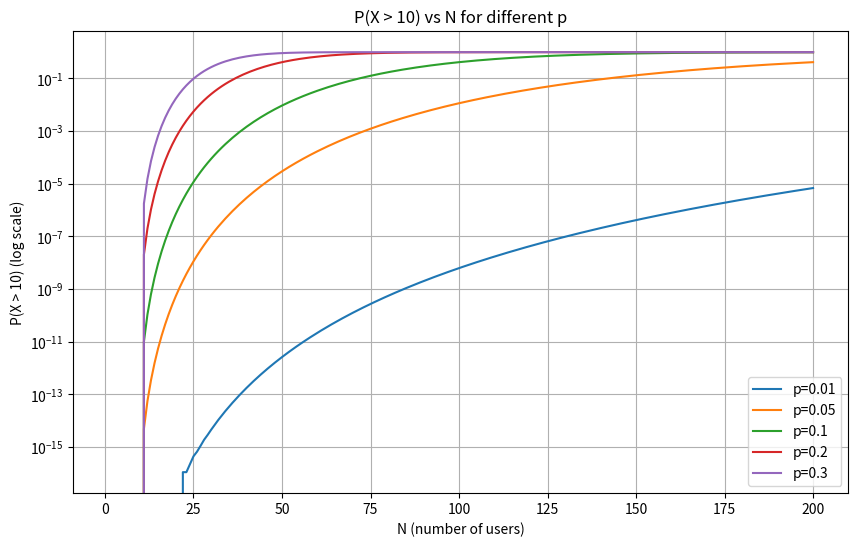
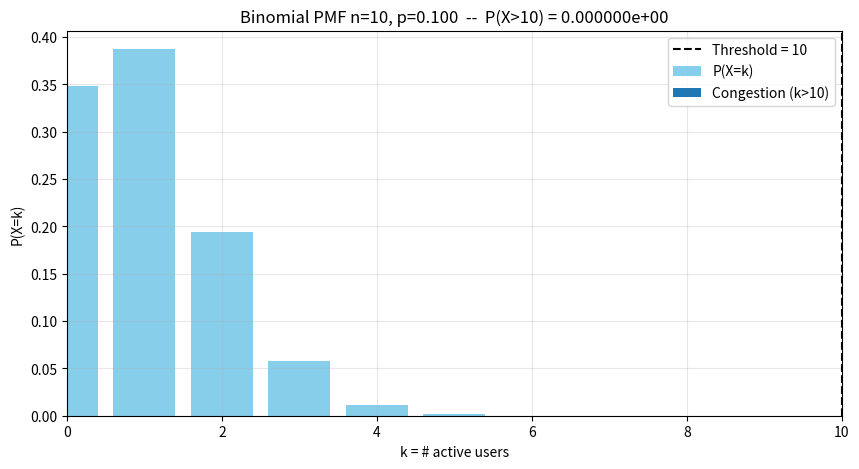
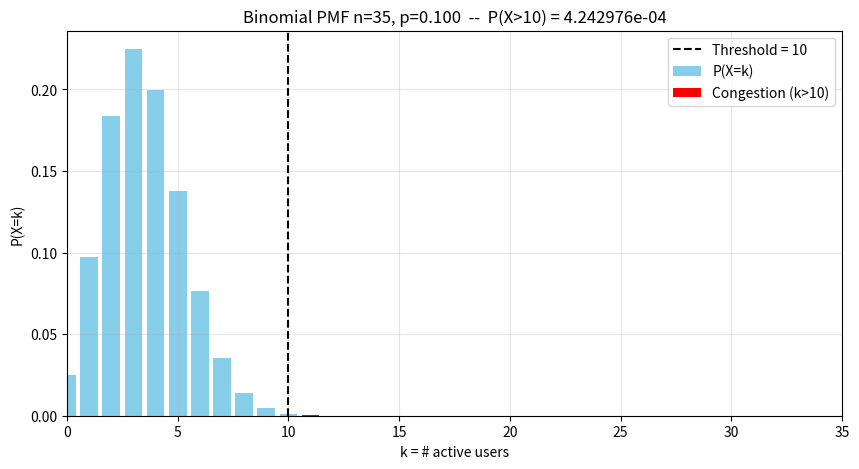
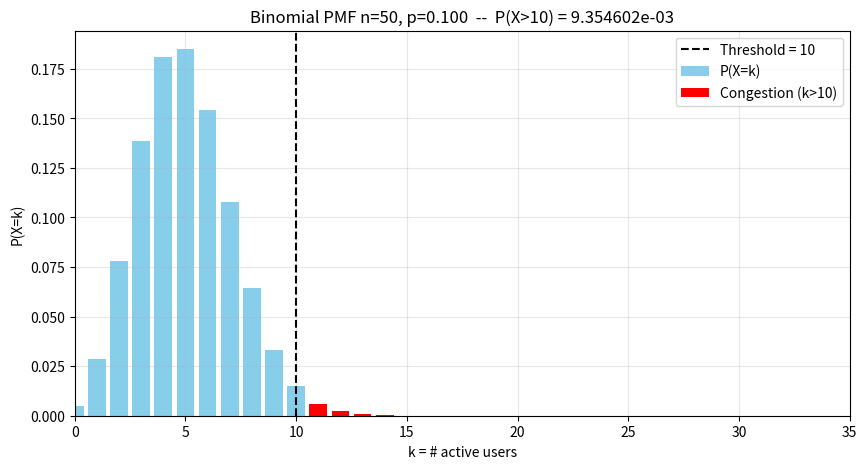
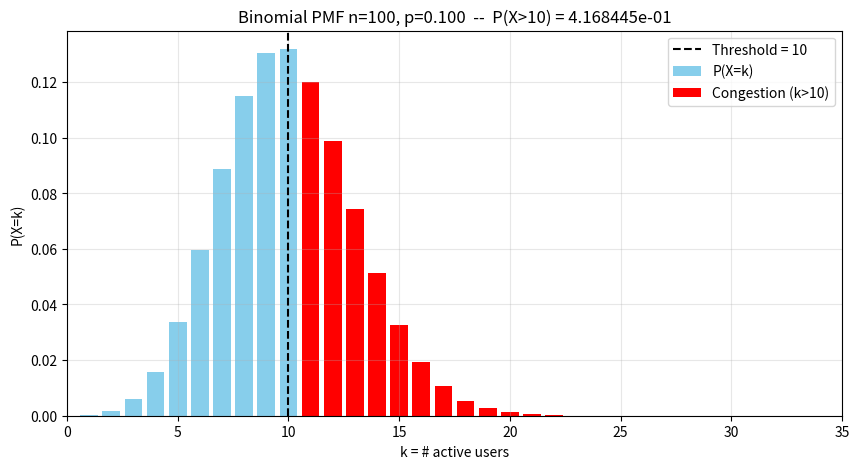
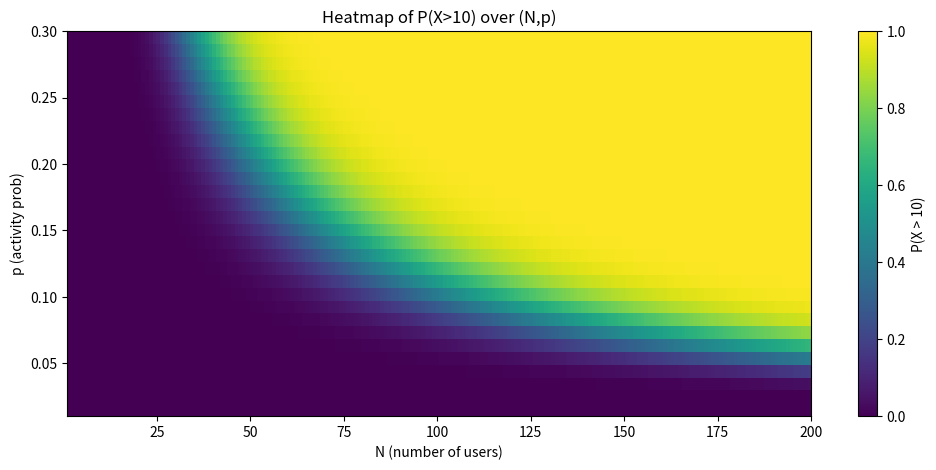

Write the Python code that produced these figures, in order.

import os
import time
import numpy as np
import pandas as pd
import matplotlib.pyplot as plt
from scipy.stats import binom, norm
from matplotlib.backends.backend_pdf import PdfPages

# ---------- Settings ----------
LINK_CAPACITY_MBPS = 1000
USER_RATE_MBPS = 100
THRESHOLD_USERS = LINK_CAPACITY_MBPS // USER_RATE_MBPS  # = 10
DEFAULT_P = 0.1

OUTPUT_DIR = "outputs"
os.makedirs(OUTPUT_DIR, exist_ok=True)

# ---------- Utility functions ----------
def circuit_switching_capacity(link_capacity=LINK_CAPACITY_MBPS, user_rate=USER_RATE_MBPS):
    """Deterministic capacity for circuit switching (integer)."""
    return link_capacity // user_rate

def binomial_pmf(n, k, p=DEFAULT_P):
    """Stable PMF via scipy.stats.binom."""
    return binom.pmf(k, n, p)

def binomial_tail_prob(n, k_threshold, p=DEFAULT_P):
    """P(X > k_threshold) for X ~ Binomial(n,p)."""
    if n <= k_threshold:
        return 0.0
    # cdf(k) = P(X <= k), so 1 - cdf(k) = P(X > k)
    return 1.0 - binom.cdf(k_threshold, n, p)

def normal_approx_tail(n, k_threshold, p=DEFAULT_P):
    """Continuity-corrected normal approximation for P(X > k_threshold)."""
    mu = n * p
    sigma = np.sqrt(n * p * (1-p))
    if sigma == 0:
        return 0.0 if mu <= k_threshold else 1.0
    # continuity correction: P(X > k) ≈ 1 - Phi((k + 0.5 - mu)/sigma)
    z = (k_threshold + 0.5 - mu) / sigma
    return 1.0 - norm.cdf(z)

def monte_carlo_tail(n, k_threshold, p=DEFAULT_P, trials=100_000, rng=None):
    """Monte Carlo estimate of P(X > k_threshold)."""
    if rng is None:
        rng = np.random.default_rng()
    samples = rng.binomial(n, p, size=trials)
    return float(np.mean(samples > k_threshold))

# ---------- High level analyses ----------
def compute_tail_for_range(max_n=200, p=DEFAULT_P):
    """Compute P(X > THRESHOLD_USERS) for n=1..max_n."""
    ns = np.arange(1, max_n+1)
    tails = np.array([binomial_tail_prob(n, THRESHOLD_USERS, p) for n in ns])
    return ns, tails

def varied_p_analysis(max_n=200, p_values=None):
    """Compute tail probabilities for multiple p values."""
    if p_values is None:
        p_values = [0.01, 0.05, 0.1, 0.2, 0.3]
    results = {}
    for p in p_values:
        ns, tails = compute_tail_for_range(max_n=max_n, p=p)
        results[p] = (ns, tails)
    return results

# ---------- Plots & verification ----------
def plot_tail_vs_n(results_dict, log_y=True, fname=None):
    """Plot P(X>threshold) vs N for multiple p curves."""
    plt.figure(figsize=(10,6))
    for p, (ns, tails) in results_dict.items():
        plt.plot(ns, tails, label=f"p={p}")
    if log_y:
        plt.yscale('log')
        plt.ylabel(f"P(X > {THRESHOLD_USERS}) (log scale)")
    else:
        plt.ylabel(f"P(X > {THRESHOLD_USERS})")
    plt.xlabel("N (number of users)")
    plt.title(f"P(X > {THRESHOLD_USERS}) vs N for different p")
    plt.grid(True)
    plt.legend()
    if fname:
        plt.savefig(fname, dpi=200)
    plt.show()

def plot_pmf_for_n(n, p=DEFAULT_P, fname=None):
    """Plot PMF for a given n and highlight congestion region."""
    ks = np.arange(0, n+1)
    pmf = binom.pmf(ks, n, p)
    plt.figure(figsize=(10,5))
    plt.bar(ks, pmf, color='skyblue', label='P(X=k)')
    plt.bar(ks[THRESHOLD_USERS+1:], pmf[THRESHOLD_USERS+1:], color='red', label='Congestion (k>10)')
    plt.axvline(THRESHOLD_USERS, color='k', linestyle='--', label=f"Threshold = {THRESHOLD_USERS}")
    plt.xlim(0, min(n, THRESHOLD_USERS + 25))
    plt.xlabel("k = # active users")
    plt.ylabel("P(X=k)")
    plt.title(f"Binomial PMF n={n}, p={p:.3f}  --  P(X>{THRESHOLD_USERS}) = {binomial_tail_prob(n, THRESHOLD_USERS, p):.6e}")
    plt.legend()
    plt.grid(alpha=0.3)
    if fname:
        plt.savefig(fname, dpi=200)
    plt.show()

def plot_heatmap(p_min=0.01, p_max=0.3, p_steps=30, n_max=200, fname=None):
    """Heatmap of P(X>threshold) for grid of (N,p)."""
    p_grid = np.linspace(p_min, p_max, p_steps)
    n_grid = np.arange(1, n_max+1)
    H = np.zeros((len(p_grid), len(n_grid)))
    for i, p in enumerate(p_grid):
        for j, n in enumerate(n_grid):
            H[i,j] = binomial_tail_prob(n, THRESHOLD_USERS, p)
    plt.figure(figsize=(12,5))
    im = plt.imshow(H, origin='lower', aspect='auto',
                    extent=[n_grid[0], n_grid[-1], p_grid[0], p_grid[-1]],
                    cmap='viridis')
    plt.colorbar(im, label=f"P(X > {THRESHOLD_USERS})")
    plt.xlabel("N (number of users)")
    plt.ylabel("p (activity prob)")
    plt.title(f"Heatmap of P(X>{THRESHOLD_USERS}) over (N,p)")
    if fname:
        plt.savefig(fname, dpi=200)
    plt.show()
    return p_grid, n_grid, H

# ---------- Verification and report ----------
def verify_theoretical_vs_montecarlo(selected_ns=[35,50,100], p=DEFAULT_P, trials=200_000):
    rng = np.random.default_rng(12345)
    rows = []
    for n in selected_ns:
        theo = binomial_tail_prob(n, THRESHOLD_USERS, p)
        mc = monte_carlo_tail(n, THRESHOLD_USERS, p, trials=trials, rng=rng)
        approx = normal_approx_tail(n, THRESHOLD_USERS, p)
        rows.append({'N': n, 'theoretical': theo, 'monte_carlo': mc, 'normal_approx': approx})
    df = pd.DataFrame(rows).set_index('N')
    return df

# ---------- Main: orchestration ----------
def main():
    start = time.time()
    print("Starting advanced analysis...")

    # 1) compute tails for default p and multiples
    p_values = [0.01, 0.05, 0.1, 0.2, 0.3]
    results = varied_p_analysis(max_n=200, p_values=p_values)

    # 2) save multi-curve plot (log)
    plot_tail_vs_n(results, log_y=True, fname=os.path.join(OUTPUT_DIR, "tail_vs_n_log.png"))

    # 3) pmfs for chosen Ns
    for n in [10, 35, 50, 100]:
        plot_pmf_for_n(n, p=DEFAULT_P, fname=os.path.join(OUTPUT_DIR, f"pmf_n_{n}.png"))

    # 4) heatmap
    plot_heatmap(fname=os.path.join(OUTPUT_DIR, "heatmap.png"))

    # 5) Monte Carlo verification (selected Ns)
    df_verify = verify_theoretical_vs_montecarlo([35,50,100], p=DEFAULT_P, trials=200_000)
    print("\nTheoretical vs Monte Carlo vs Normal-approximation:\n", df_verify)

    # 6) Save summary CSV
    summary_csv = os.path.join(OUTPUT_DIR, "tail_summary.csv")
    all_ns = np.arange(1,201)
    df_all = pd.DataFrame({
        'N': all_ns,
        'P_tail_p=0.01': [binomial_tail_prob(n, THRESHOLD_USERS, p=0.01) for n in all_ns],
        'P_tail_p=0.05': [binomial_tail_prob(n, THRESHOLD_USERS, p=0.05) for n in all_ns],
        'P_tail_p=0.1': [binomial_tail_prob(n, THRESHOLD_USERS, p=0.1) for n in all_ns],
        'P_tail_p=0.2': [binomial_tail_prob(n, THRESHOLD_USERS, p=0.2) for n in all_ns],
        'P_tail_p=0.3': [binomial_tail_prob(n, THRESHOLD_USERS, p=0.3) for n in all_ns],
    })
    df_all.to_csv(summary_csv, index=False)
    print(f"Saved table: {summary_csv}")

    # 7) Create a simple PDF report with key figures (optional)
    pdf_path = os.path.join(OUTPUT_DIR, "packet_vs_circuit_report_basic.pdf")
    with PdfPages(pdf_path) as pdf:
        # title page
        plt.figure(figsize=(11,8.5)); plt.axis('off')
        plt.text(0.5, 0.6, "Packet vs Circuit Switching\nAdvanced Analysis", ha='center', fontsize=20)
        plt.text(0.5, 0.45, f"Threshold users = {THRESHOLD_USERS}, user rate {USER_RATE_MBPS} Mbps, link {LINK_CAPACITY_MBPS} Mbps\nDefault p = {DEFAULT_P}", ha='center')
        pdf.savefig(); plt.close()
        # include saved PNGs
        for fname in ["tail_vs_n_log.png","pmf_n_35.png","pmf_n_50.png","pmf_n_100.png","heatmap.png"]:
            path = os.path.join(OUTPUT_DIR, fname)
            if os.path.exists(path):
                img = plt.imread(path)
                plt.figure(figsize=(11,8.5)); plt.imshow(img); plt.axis('off'); pdf.savefig(); plt.close()
    print(f"Saved basic PDF report: {pdf_path}")

    end = time.time()
    print(f"Done in {end-start:.1f}s. Outputs in folder: {OUTPUT_DIR}")

if __name__ == "__main__":
    main()
